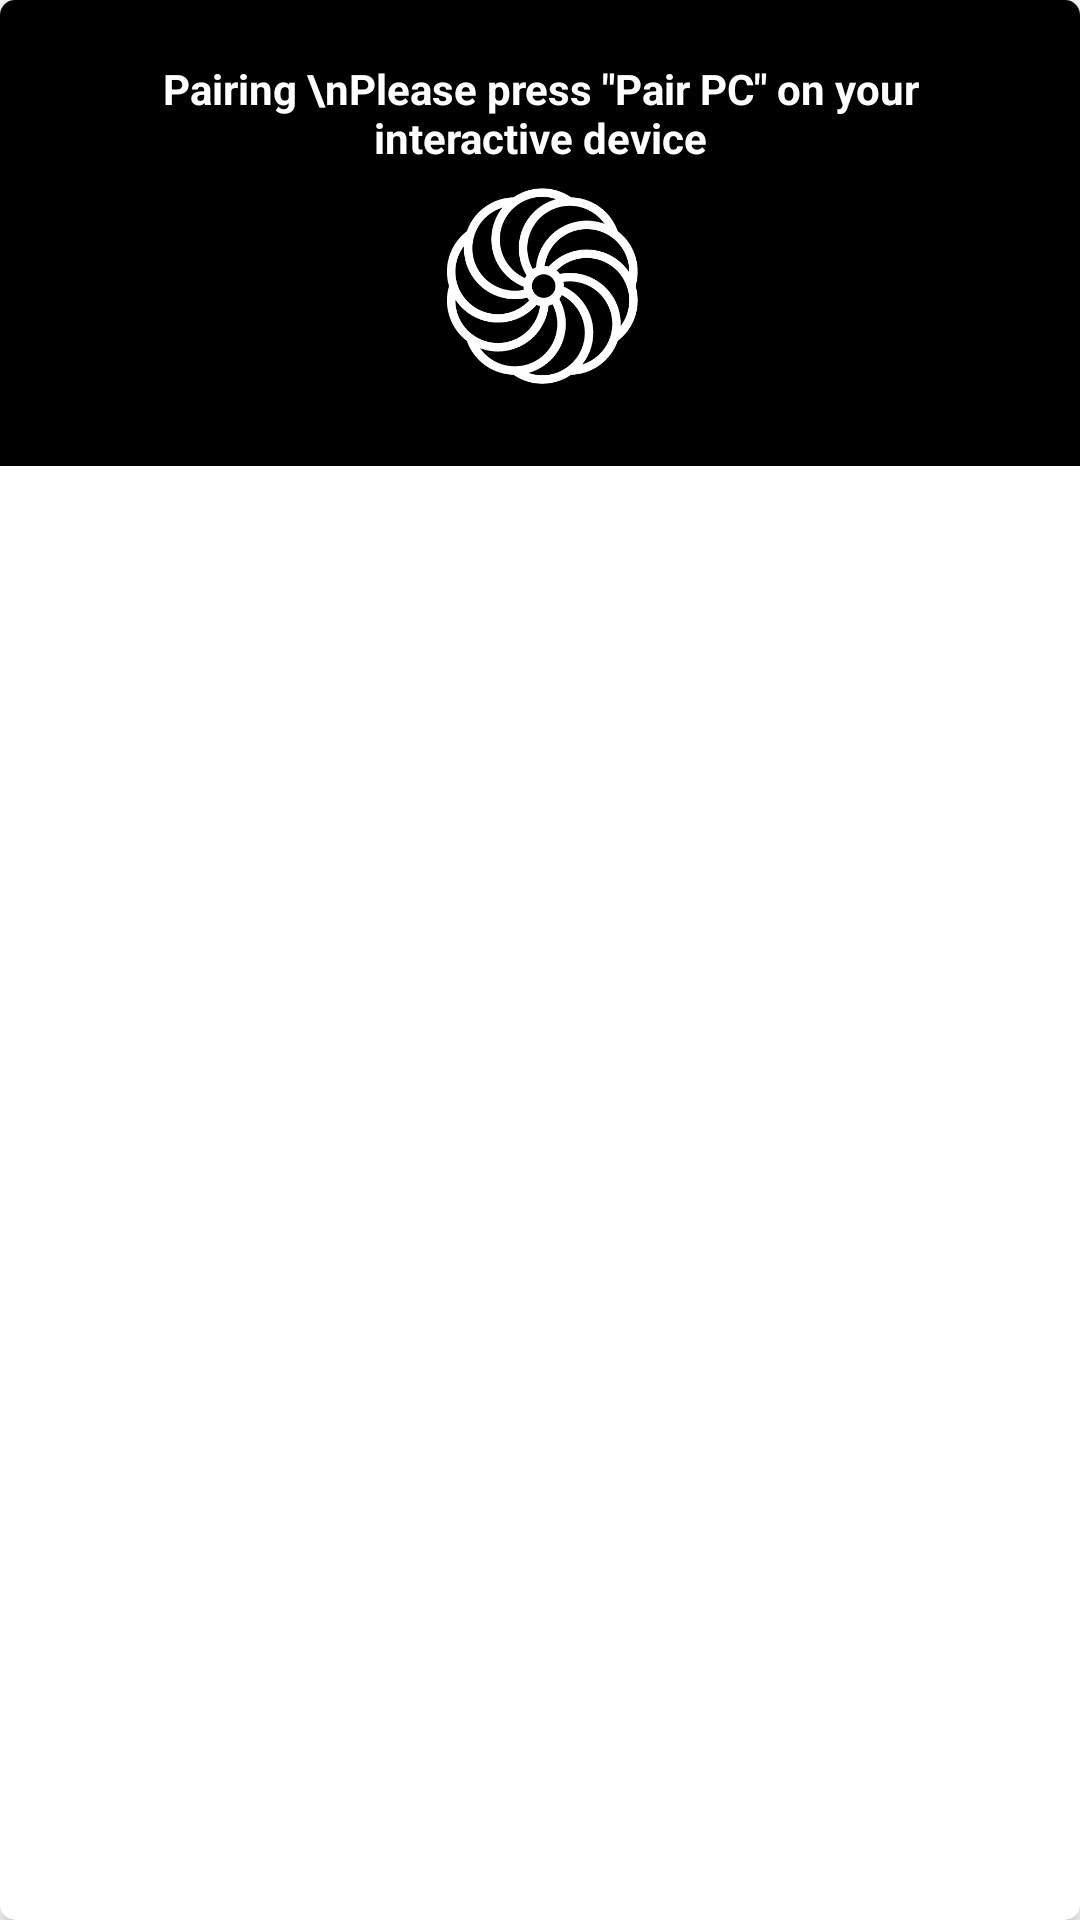

Layout XML and referenced resources for this Android screen:
<!-- AndroidManifest.xml: application theme Theme.SenseGardenPlayDev -->
<!-- res/layout/dialog_pairing.xml -->
<?xml version="1.0" encoding="utf-8"?>
<androidx.cardview.widget.CardView
    xmlns:android="http://schemas.android.com/apk/res/android"
    xmlns:app="http://schemas.android.com/apk/res-auto"
    xmlns:tools="http://schemas.android.com/tools"
    android:layout_width="match_parent"
    android:layout_height="wrap_content"
    android:elevation="4dp"
    app:cardCornerRadius="5dp">

    <androidx.constraintlayout.widget.ConstraintLayout
        android:layout_width="match_parent"
        android:background="@color/black"
        android:layout_height="wrap_content"
        android:padding="20dp">

        <TextView
            android:id="@+id/tPairing"
            android:layout_width="wrap_content"
            android:layout_height="wrap_content"
            android:textSize="@dimen/_12sdp"
            android:textStyle="bold"
            android:text="Pairing \nPlease press &quot;Pair PC&quot; on your interactive device"
            android:textColor="@color/white"
            android:gravity="center"
            app:layout_constraintTop_toTopOf="parent"
            app:layout_constraintEnd_toEndOf="parent"
            app:layout_constraintStart_toStartOf="parent"/>

        <ImageView
            android:id="@+id/imgRotatePairing"
            android:layout_width="80dp"
            android:layout_height="80dp"
            android:src="@drawable/rotate"
            android:visibility="visible"
            android:layout_marginTop="@dimen/_12sdp"
            app:layout_constraintBottom_toBottomOf="parent"
            app:layout_constraintEnd_toEndOf="parent"
            app:layout_constraintStart_toStartOf="parent"
            app:layout_constraintTop_toBottomOf="@+id/tPairing" />

    </androidx.constraintlayout.widget.ConstraintLayout>
</androidx.cardview.widget.CardView>
<!-- resources referenced by this layout -->
<resources>
  <color name="black">#FF000000</color>
  <color name="white">#FFFFFFFF</color>
  <!-- drawable rotate: png bitmap (drawable, 793901 bytes) -->
  <style name="Theme.SenseGardenPlayDev" parent="Theme.MaterialComponents.DayNight.NoActionBar">
          
          <item name="colorPrimary">@color/colorPrimary</item>
          <item name="colorPrimaryVariant">@color/purple_700</item>
          <item name="colorOnPrimary">@color/white</item>
          
          <item name="colorSecondary">@color/teal_200</item>
          <item name="colorSecondaryVariant">@color/teal_700</item>
          <item name="colorOnSecondary">@color/black</item>
          
          <item name="android:statusBarColor">?attr/colorPrimaryVariant</item>
          
      </style>
  <color name="colorPrimary">#00441f</color>
  <color name="purple_700">#FF3700B3</color>
  <color name="teal_200">#FF03DAC5</color>
  <color name="teal_700">#FF018786</color>
</resources>
